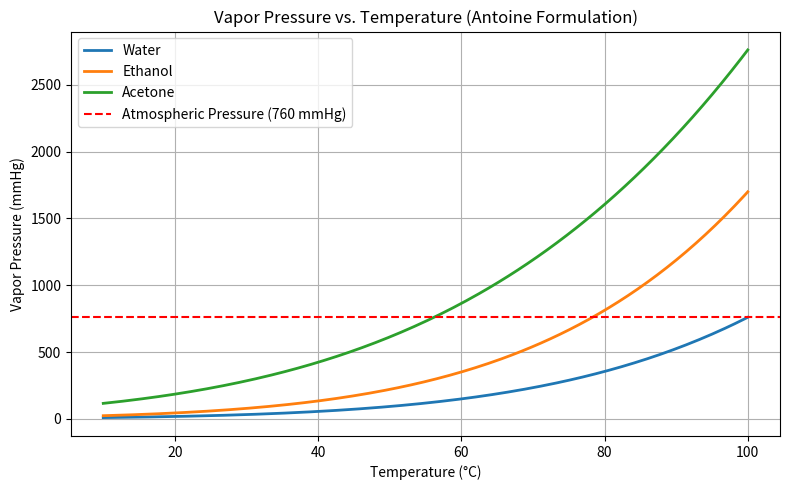

The matplotlib source for this figure:
import numpy as np
import pandas as pd
import matplotlib.pyplot as plt

# Antoine Equation parameters: log10(P) = A - (B / (T + C))
# P in mmHg, T in Celsius
ANTOINE_CONSTANTS = {
    "Water": {"A": 8.07131, "B": 1730.63, "C": 233.426, "T_range": [1, 100]},
    "Ethanol": {"A": 8.20417, "B": 1642.89, "C": 230.300, "T_range": [-57, 80]},
    "Acetone": {"A": 7.02447, "B": 1161.0, "C": 224.0, "T_range": [-13, 55]}
}

def calculate_vapor_pressure(compound, temp_celsius_array):
    if compound not in ANTOINE_CONSTANTS:
        raise ValueError(f"Compound '{compound}' not in database.")
    params = ANTOINE_CONSTANTS[compound]
    # Vectorized NumPy calculation
    log_p = params["A"] - (params["B"] / (temp_celsius_array + params["C"]))
    return 10 ** log_p

def analyze_and_plot():
    # Array of temperatures from 10 to 100 deg C
    temperatures = np.linspace(10, 100, 200)
    data = {"Temperature_C": temperatures}

    plt.figure(figsize=(8, 5))
    for compound in ANTOINE_CONSTANTS.keys():
        pressures = calculate_vapor_pressure(compound, temperatures)
        data[f"{compound}_Pressure_mmHg"] = pressures
        plt.plot(temperatures, pressures, label=compound, linewidth=2)

    # 1 atm line (760 mmHg) for normal boiling point reference
    plt.axhline(y=760, color='r', linestyle='--', label="Atmospheric Pressure (760 mmHg)")
    plt.title("Vapor Pressure vs. Temperature (Antoine Formulation)")
    plt.xlabel("Temperature (°C)")
    plt.ylabel("Vapor Pressure (mmHg)")
    plt.legend()
    plt.grid(True)
    plt.tight_layout()
    plt.savefig("vapor_pressure_curves.png")
    print("[*] Saved equilibrium plot as vapor_pressure_curves.png")

    # Export summary table with Pandas
    df = pd.DataFrame(data)
    sample_summary = df.iloc[::20]  # Every 20th point for clean summary
    sample_summary.to_csv("equilibrium_summary.csv", index=False)
    print("[*] Exported tabular summary to equilibrium_summary.csv")

if __name__ == "__main__":
    analyze_and_plot()
